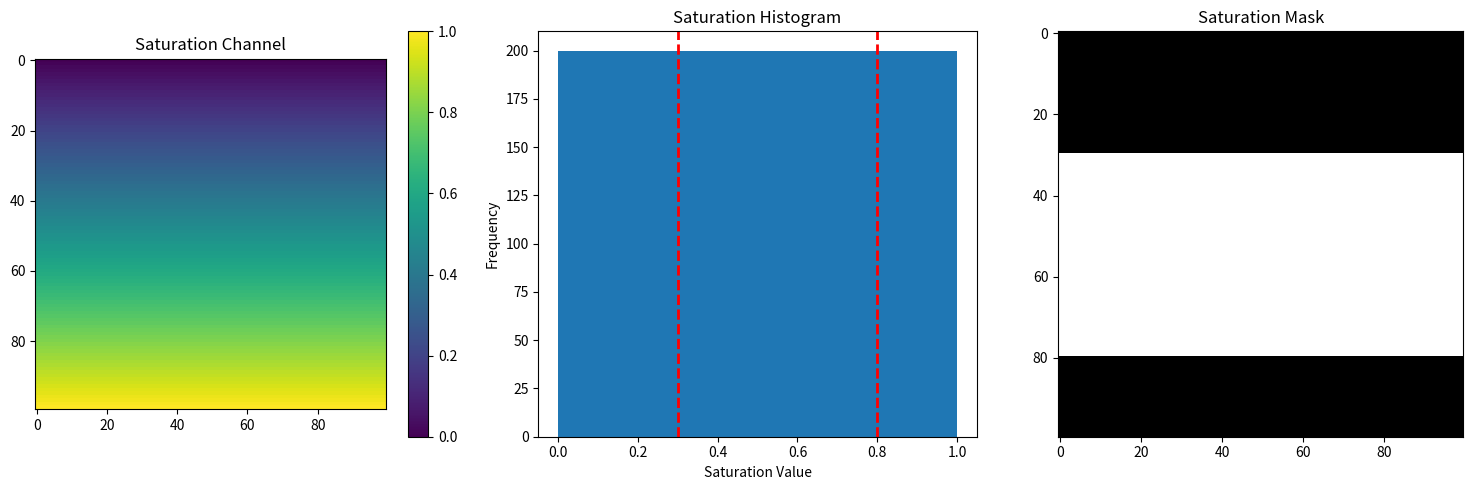

Python code for this plot:
import numpy as np
import matplotlib.pyplot as plt

def create_saturation_mask(hsv_image, lower_threshold=0.05, upper_threshold=1.0, visualize=False):
    """
    Create a saturation mask for leaf detection.
    
    Parameters:
    hsv_image (numpy.ndarray): The input image in HSV color space.
    lower_threshold (float): The lower saturation threshold (default: 0.05).
    upper_threshold (float): The upper saturation threshold (default: 1.0).
    visualize (bool): If True, displays visualizations of the mask (default: False).
    
    Returns:
    numpy.ndarray: The saturation mask.
    """
    # Extract the saturation channel
    saturation = hsv_image[:,:,1]
    
    # Create the mask
    sat_mask = (saturation >= lower_threshold) & (saturation <= upper_threshold)
    
    if visualize:
        # Visualize the original saturation channel
        plt.figure(figsize=(15, 5))
        plt.subplot(131)
        plt.imshow(saturation, cmap='viridis')
        plt.title('Saturation Channel')
        plt.colorbar()
        
        # Visualize the histogram of saturation values
        plt.subplot(132)
        plt.hist(saturation.ravel(), bins=50, range=(0, 1))
        plt.title('Saturation Histogram')
        plt.xlabel('Saturation Value')
        plt.ylabel('Frequency')
        plt.axvline(lower_threshold, color='r', linestyle='dashed', linewidth=2)
        plt.axvline(upper_threshold, color='r', linestyle='dashed', linewidth=2)
        
        # Visualize the saturation mask
        plt.subplot(133)
        plt.imshow(sat_mask, cmap='gray')
        plt.title('Saturation Mask')
        
        plt.tight_layout()
        plt.show()
    
    return sat_mask

# Example usage
if __name__ == "__main__":
    # Assuming we have an HSV image loaded as 'hsv_image'
    # For demonstration, let's create a sample HSV image
    sample_hsv = np.random.rand(100, 100, 3)
    sample_hsv[:,:,1] = np.linspace(0, 1, 100)[:, np.newaxis]  # Create a gradient for saturation
    
    # Create the saturation mask
    mask = create_saturation_mask(sample_hsv, lower_threshold=0.3, upper_threshold=0.8, visualize=True)
    
    print(f"Percentage of pixels in saturation mask: {np.mean(mask) * 100:.2f}%")